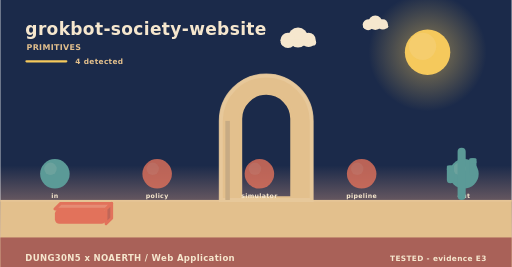
t = 0.00 s
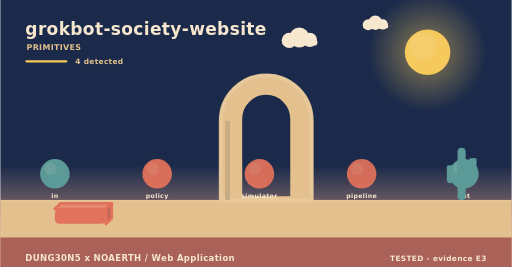
t = 1.73 s
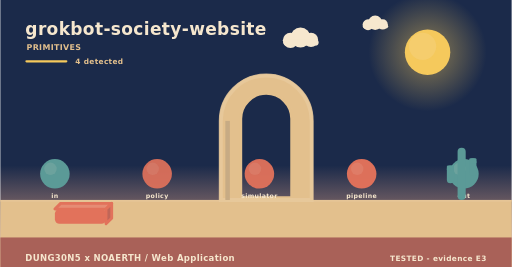
t = 3.25 s
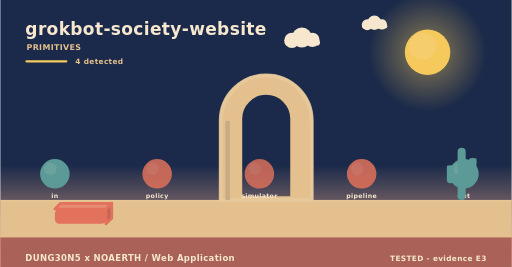
t = 5.08 s
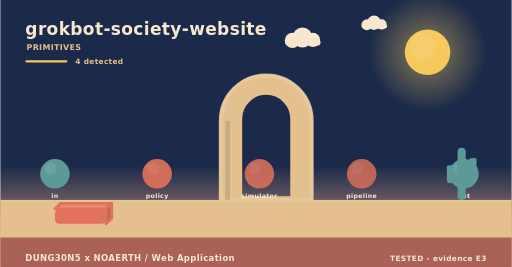
t = 5.80 s
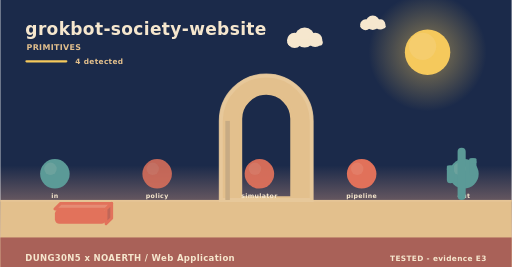
t = 8.75 s

The animated SVG that drew these frames (rendered in a browser with its animation timeline set to each time). Animation: 5 SMIL elements (animate=3,animateTransform=2); frames cover the first 8.75 s, repeats indefinitely.

<svg xmlns="http://www.w3.org/2000/svg" width="900" height="470" viewBox="0 0 900 470" role="img" aria-label="grokbot-society-website - how it behaves"><linearGradient id="skys" x1="0" y1="0" x2="0" y2="1"><stop offset="0" stop-color="#1b2a4a"/><stop offset="0.62" stop-color="#1b2a4a"/><stop offset="1" stop-color="#f3ad8a"/></linearGradient><rect width="900" height="470" fill="url(#skys)"/><radialGradient id="suns"><stop offset="0.35" stop-color="#f5c95c" stop-opacity="0.34"/><stop offset="1" stop-color="#f5c95c" stop-opacity="0"/></radialGradient><circle cx="752" cy="92" r="104" fill="url(#suns)"/><circle cx="752" cy="92" r="40" fill="#f5c95c"/><circle cx="743.2" cy="81.6" r="24" fill="#f5d27e" opacity="0.5"/><g><circle cx="524" cy="66" r="17.64" fill="#f6e7ce"/><circle cx="506.36" cy="71.04" r="13.44" fill="#f6e7ce"/><circle cx="542.48" cy="70.2" r="12.6" fill="#f6e7ce"/><rect x="493.76" y="69.36" width="62.16" height="10.92" rx="5.46" fill="#f6e7ce"/><animateTransform attributeName="transform" type="translate" values="0 0;24 0;0 0" dur="36s" begin="0s" repeatCount="indefinite"/></g><g><circle cx="660" cy="40" r="12.6" fill="#f6e7ce"/><circle cx="647.4" cy="43.6" r="9.6" fill="#f6e7ce"/><circle cx="673.2" cy="43" r="9" fill="#f6e7ce"/><rect x="638.4" y="42.4" width="44.4" height="7.8" rx="3.9" fill="#f6e7ce"/><animateTransform attributeName="transform" type="translate" values="0 0;-18 0;0 0" dur="46s" begin="3s" repeatCount="indefinite"/></g><rect x="0" y="352" width="900" height="118" fill="#e3c08d"/><rect x="0" y="352" width="900" height="3" fill="#e6c596"/><text x="44" y="62" font-family="Verdana,DejaVu Sans,sans-serif" font-size="30" font-weight="700" letter-spacing="0.6" fill="#f6e7ce" text-anchor="start">grokbot-society-website</text><text x="46" y="88" font-family="Verdana,DejaVu Sans,sans-serif" font-size="14" font-weight="700" letter-spacing="0.6" fill="#e3c08d" text-anchor="start">PRIMITIVES</text><rect x="44" y="106" width="74" height="4" rx="2" fill="#f5c95c"/><text x="132" y="112" font-family="Verdana,DejaVu Sans,sans-serif" font-size="13" font-weight="700" letter-spacing="0.6" fill="#e3c08d" text-anchor="start">4 detected</text><path d="M388,352 L388,212.8 A80,80 0 0 1 548,212.8 L548,352 Z M423.2,348 L423.2,209.22 A44.8,44.8 0 0 1 512.8,209.22 L512.8,348 Z" fill="#e3c08d" fill-rule="evenodd" stroke="#e3c08d" stroke-width="5" stroke-linejoin="round"/><path d="M388,352 L388,212.8 A80,80 0 0 1 548,212.8 L548,352 Z" fill="none" stroke="#e8c99d" stroke-width="7" stroke-linecap="round" opacity="0.85"/><rect x="396" y="212.8" width="8" height="139.2" fill="#c7ab84"/><circle cx="96" cy="306" r="26" fill="#5b9a97"/><circle cx="88.2" cy="297.16" r="10.92" fill="#7aa9a2" opacity="0.55"/><text x="96" y="348" font-family="Verdana,DejaVu Sans,sans-serif" font-size="11" font-weight="700" letter-spacing="0.6" fill="#f6e7ce" text-anchor="middle">in</text><g><circle cx="276" cy="306" r="26" fill="#e2725b"/><circle cx="268.2" cy="297.16" r="10.92" fill="#e68972" opacity="0.55"/><animate attributeName="opacity" values="0.8;1;0.8" dur="4.6s" begin="0s" repeatCount="indefinite"/></g><text x="276" y="348" font-family="Verdana,DejaVu Sans,sans-serif" font-size="11" font-weight="700" letter-spacing="0.6" fill="#f6e7ce" text-anchor="middle">policy</text><g><circle cx="456" cy="306" r="26" fill="#e2725b"/><circle cx="448.2" cy="297.16" r="10.92" fill="#e68972" opacity="0.55"/><animate attributeName="opacity" values="0.8;1;0.8" dur="5.2s" begin="0s" repeatCount="indefinite"/></g><text x="456" y="348" font-family="Verdana,DejaVu Sans,sans-serif" font-size="11" font-weight="700" letter-spacing="0.6" fill="#f6e7ce" text-anchor="middle">simulator</text><g><circle cx="636" cy="306" r="26" fill="#e2725b"/><circle cx="628.2" cy="297.16" r="10.92" fill="#e68972" opacity="0.55"/><animate attributeName="opacity" values="0.8;1;0.8" dur="5.8s" begin="0s" repeatCount="indefinite"/></g><text x="636" y="348" font-family="Verdana,DejaVu Sans,sans-serif" font-size="11" font-weight="700" letter-spacing="0.6" fill="#f6e7ce" text-anchor="middle">pipeline</text><circle cx="816" cy="306" r="26" fill="#5b9a97"/><circle cx="808.2" cy="297.16" r="10.92" fill="#7aa9a2" opacity="0.55"/><text x="816" y="348" font-family="Verdana,DejaVu Sans,sans-serif" font-size="11" font-weight="700" letter-spacing="0.6" fill="#f6e7ce" text-anchor="middle">out</text><path d="M96,368 L186,368 L196,358 L106,358 Z" fill="#e68c74" stroke="#e2725b" stroke-width="5" stroke-linejoin="round"/><path d="M186,368 L196,358 L196,384 L186,394 Z" fill="#c06658" stroke="#e2725b" stroke-width="5" stroke-linejoin="round"/><rect x="96" y="368" width="90" height="26" rx="8" fill="#e2725b"/><rect x="804.86" y="260" width="14.28" height="92" rx="7.14" fill="#5b9a97"/><rect x="785.96" y="291.28" width="12.6" height="31.28" rx="6.3" fill="#5b9a97"/><rect x="785.96" y="291.28" width="12.6" height="9.2" rx="2.1" fill="#5b9a97"/><rect x="825.44" y="278.4" width="12.6" height="31.28" rx="6.3" fill="#5b9a97"/><rect x="825.44" y="278.4" width="12.6" height="9.2" rx="2.1" fill="#5b9a97"/><rect x="0" y="418" width="900" height="52" rx="0" fill="#a65c56" opacity="0.94"/><text x="44" y="460" font-family="Verdana,DejaVu Sans,sans-serif" font-size="15" font-weight="700" letter-spacing="0.6" fill="#f6e7ce" text-anchor="start">DUNG30N5 x NOAERTH  /  Web Application</text><text x="856" y="460" font-family="Verdana,DejaVu Sans,sans-serif" font-size="13" font-weight="700" letter-spacing="0.6" fill="#f6e7ce" text-anchor="end">TESTED  -  evidence E3</text></svg>
